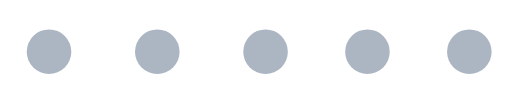
t = 0.00 s
t = 0.53 s: frame unchanged from t = 0.00 s, image omitted
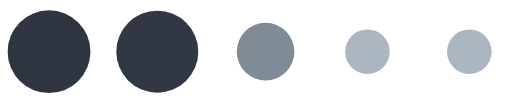
t = 1.07 s
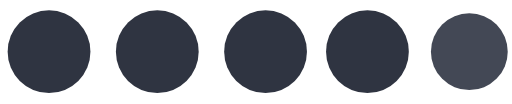
t = 1.60 s
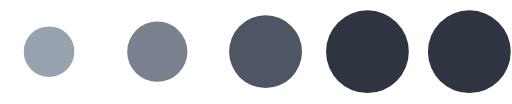
t = 2.13 s
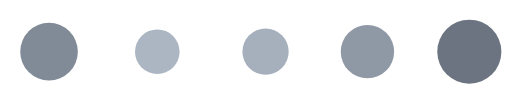
t = 2.67 s

The animated SVG that drew these frames (rendered in a browser with its animation timeline set to each time). Animation: 1 CSS @keyframes rule; one cycle of 3.20 s, repeats indefinitely.

<svg version="1.1" xmlns="http://www.w3.org/2000/svg" xmlns:xlink="http://www.w3.org/1999/xlink" width="74" height="15"
    viewBox="0 0 80.4 16.3" style="enable-background:new 0 0 80.4 16.3;" xml:space="preserve">
    <style type="text/css">
        .dot {
            fill-rule: evenodd;
            clip-rule: evenodd;
            fill: #ACB6C3;
            animation: animateDot 2s infinite ease-out;
        }

        #dot1 {
            animation-delay: 0.4s;
        }

        #dot2 {
            animation-delay: 0.6s;
        }

        #dot3 {
            animation-delay: 0.8s;
        }

        #dot4 {
            animation-delay: 1s;
        }

        #dot5 {
            animation-delay: 1.2s;
        }

        @keyframes animateDot {

            10%,
            100% {
                r: 3.5;
                fill: #ACB6C3;
            }

            25% {
                r: 6.5;
                fill: #2F3441;
            }

            60% {
                r: 6.5;
                fill: #2F3441;
            }
        }
    </style>
    <g
        transform="translate(-643.000000, -496.000000) translate(680.000000, 500.500000) rotate(-180.000000) translate(-680.000000, -500.500000) translate(643.000000, 496.000000)">
        <circle id="dot1" class="dot" cx="66.3" cy="0.9" r="3.5" />
        <circle id="dot2" class="dot" cx="49.3" cy="0.9" r="3.5" />
        <circle id="dot3" class="dot" cx="32.3" cy="0.9" r="3.5" />
        <circle id="dot4" class="dot" cx="16.3" cy="0.9" r="3.5" />
        <circle id="dot5" class="dot" cx="0.3" cy="0.9" r="3.5" />
    </g>
</svg>